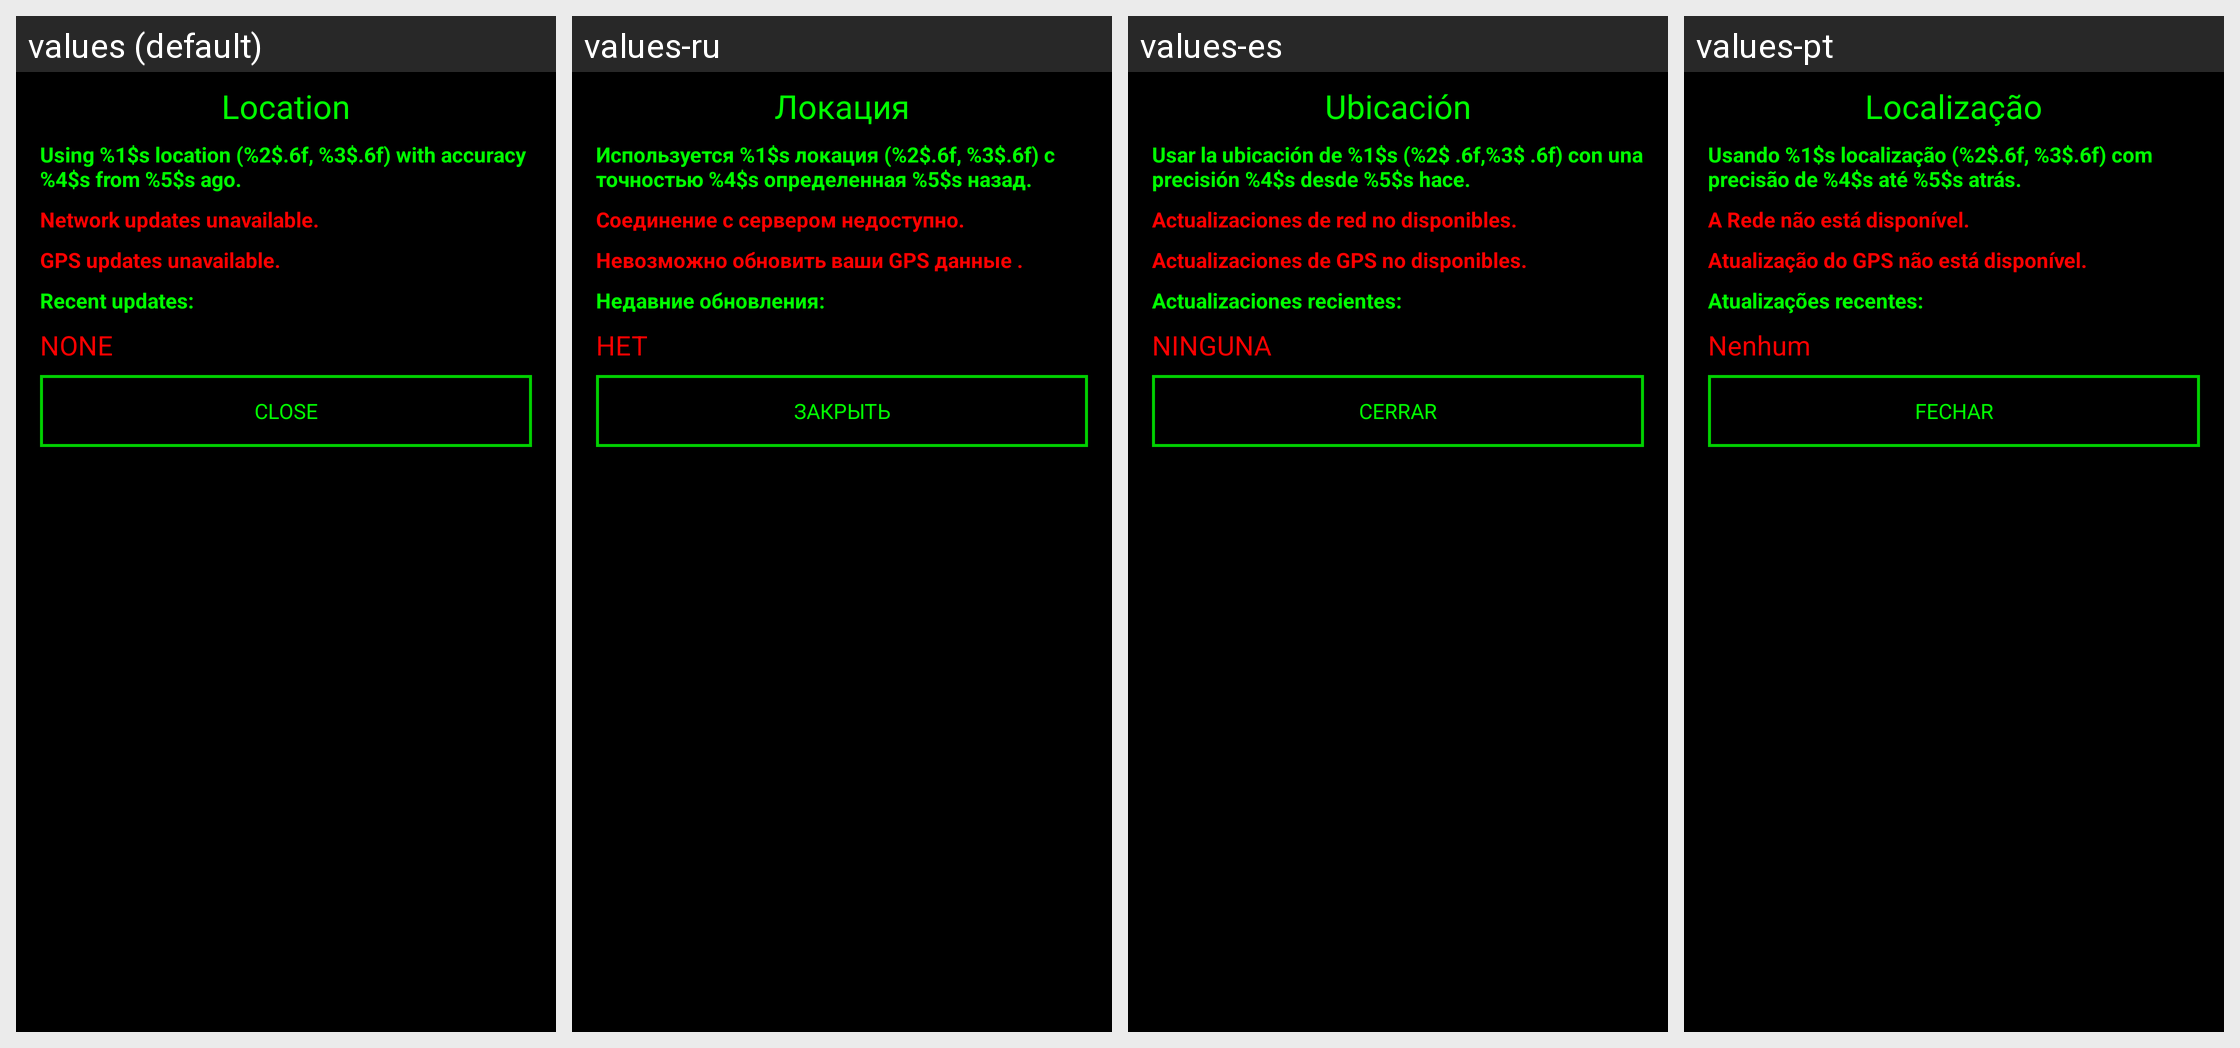

For this localized Android screen grid, give each drawn string resource with its value in every locale shown.
Android screen res/layout/view_gps.xml rendered under 4 locales, left to right: values (default), values-ru, values-es, values-pt. Device: Nexus 5 (rendered at 1080×1920; each locale shown at half size, 540×960, under a caption strip naming it); theme AppTheme.
Other locales in the repository, not shown: values-in.
Strings drawn on this screen, with the default value and each locale's value (text and hints the layout hard-codes, and strings that could not be matched under every locale, appear in the picture but are not listed):

location
  values: Location
  values-ru: Локация
  values-es: Ubicación
  values-pt: Localização

using_location
  values: Using %1$s location (%2$.6f, %3$.6f) with accuracy %4$s from %5$s ago.
  values-ru: Используется %1$s локация (%2$.6f, %3$.6f) с точностью %4$s определенная %5$s назад.
  values-es: Usar la ubicación de %1$s (%2$ .6f,%3$ .6f) con una precisión %4$s desde %5$s hace.
  values-pt: Usando %1$s localização (%2$.6f, %3$.6f) com precisão de %4$s até %5$s atrás.

network_unavailable
  values: Network updates unavailable.
  values-ru: Соединение с сервером недоступно.
  values-es: Actualizaciones de red no disponibles.
  values-pt: A Rede não está disponível.

gps_unavailable
  values: GPS updates unavailable.
  values-ru: Невозможно обновить ваши GPS данные .
  values-es: Actualizaciones de GPS no disponibles.
  values-pt: Atualização do GPS não está disponível.

location_updates
  values: Recent updates:
  values-ru: Недавние обновления:
  values-es: Actualizaciones recientes:
  values-pt: Atualizações recentes:

none
  values: NONE
  values-ru: НЕТ
  values-es: NINGUNA
  values-pt: Nenhum

close
  values: CLOSE
  values-ru: ЗАКРЫТЬ
  values-es: CERRAR
  values-pt: FECHAR
